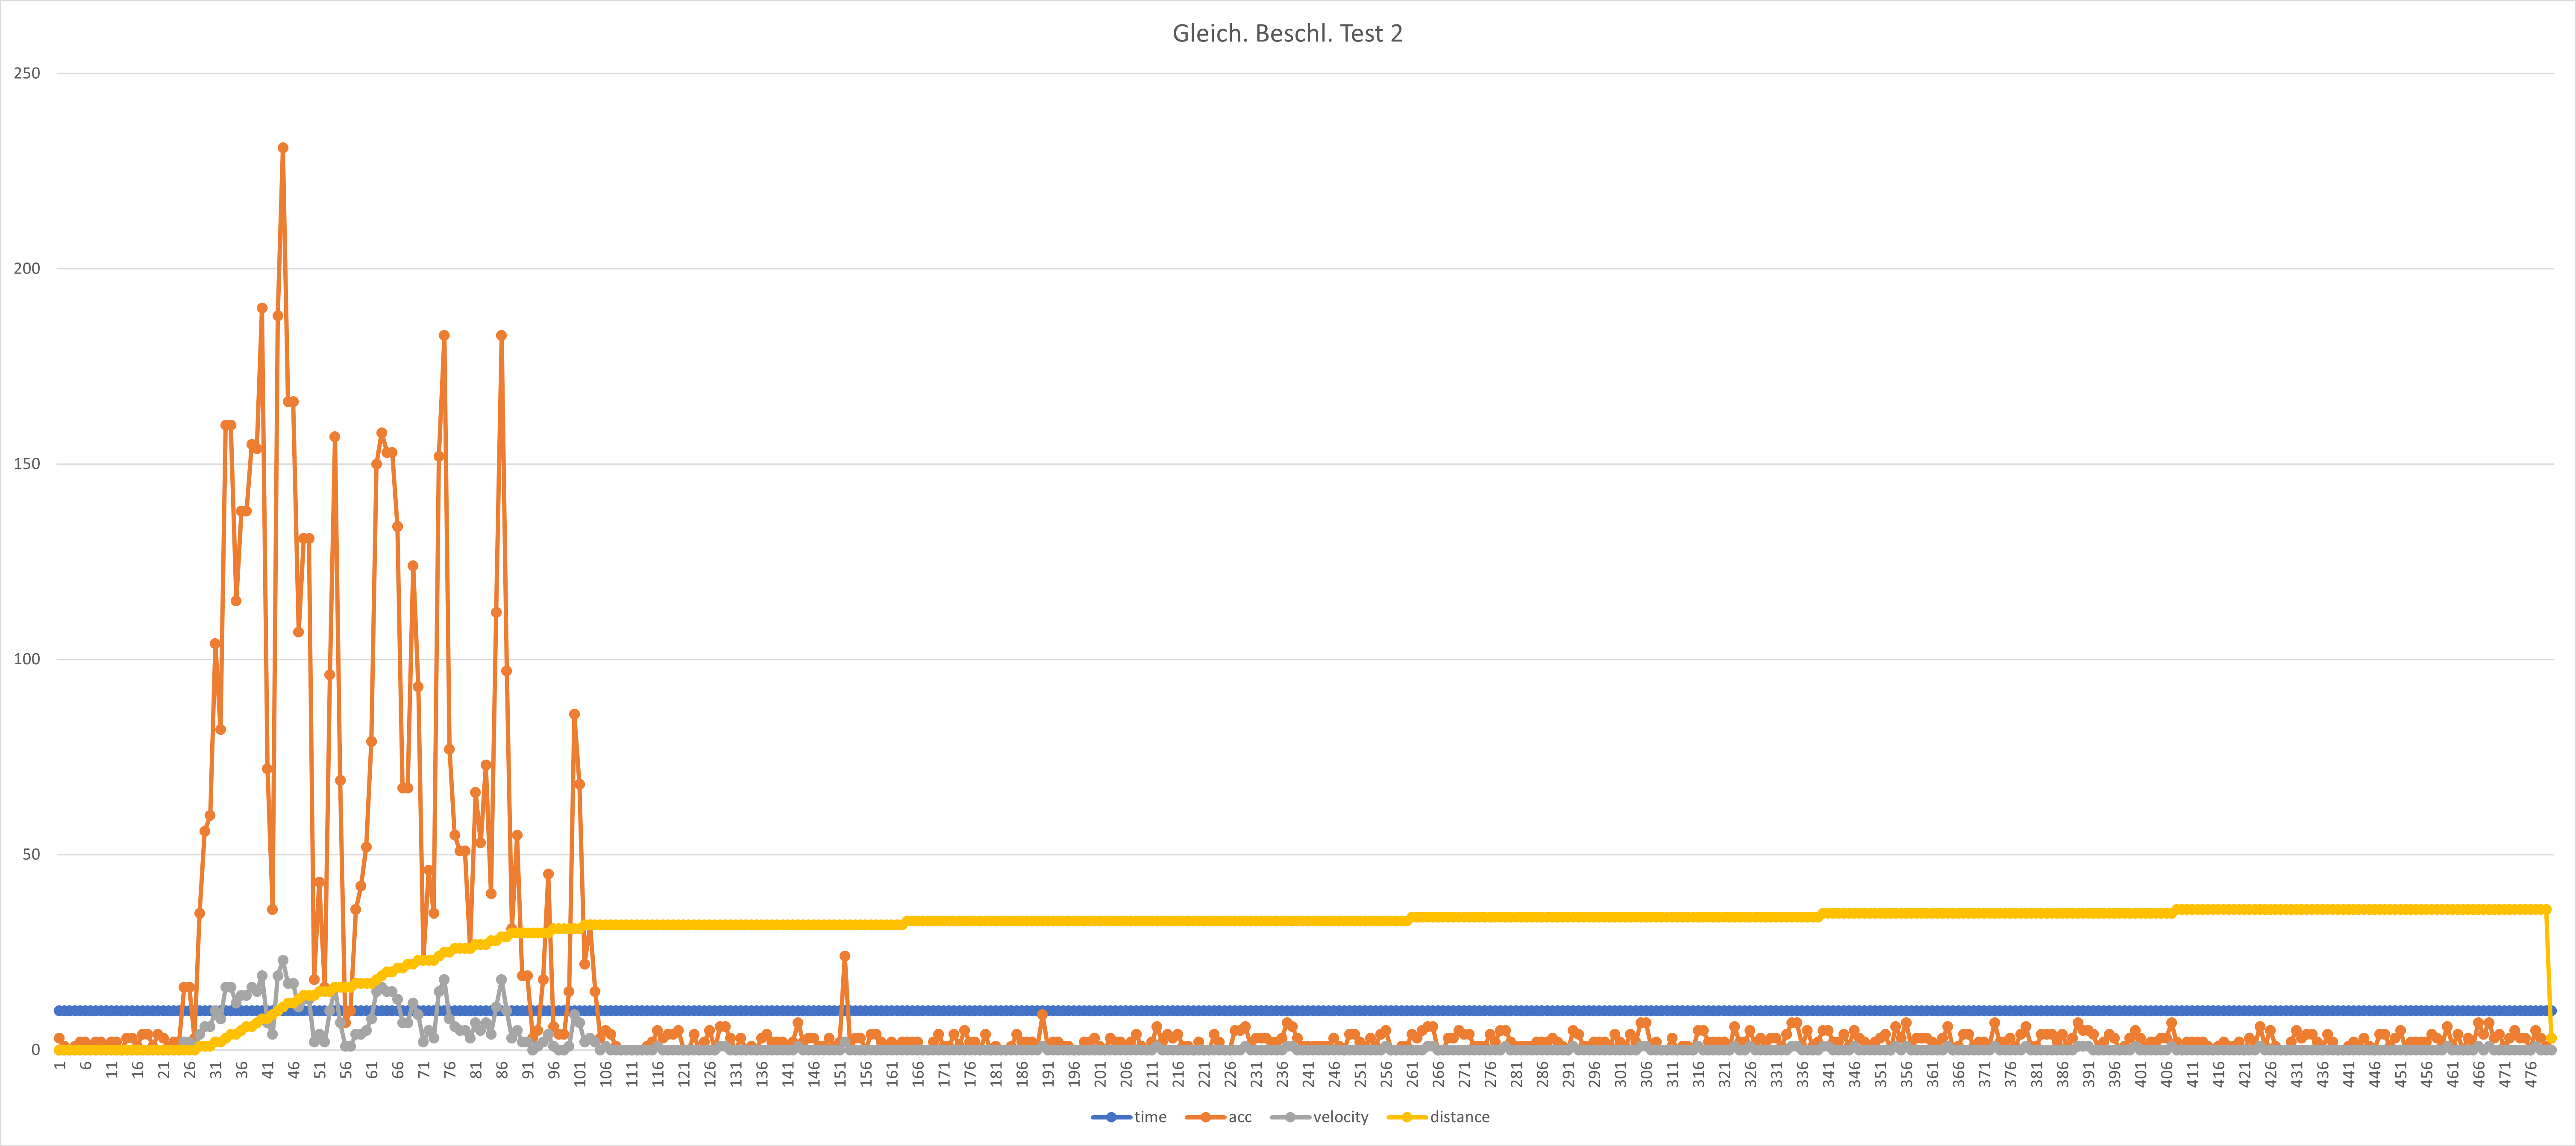

Values plotted in this chart, from the file beside it:
time	acc	velocity	distance
0.10	0.03	0.00	0.00
0.10	0.01	0.00	0.00
0.10	0.00	0.00	0.00
0.10	0.01	0.00	0.00
0.10	0.02	0.00	0.00
0.10	0.02	0.00	0.00
0.10	0.01	0.00	0.00
0.10	0.02	0.00	0.00
0.10	0.02	0.00	0.00
0.10	0.01	0.00	0.00
0.10	0.02	0.00	0.00
0.10	0.02	0.00	0.00
0.10	0.00	0.00	0.00
0.10	0.03	0.00	0.00
0.10	0.03	0.00	0.00
0.10	0.01	0.00	0.00
0.10	0.04	0.00	0.00
0.10	0.04	0.00	0.00
0.10	0.01	0.00	0.00
0.10	0.04	0.00	0.00
0.10	0.03	0.00	0.00
0.10	0.01	0.00	0.00
0.10	0.02	0.00	0.00
0.10	0.02	0.00	0.00
0.10	0.16	0.02	0.00
0.10	0.16	0.02	0.00
0.10	0.03	0.00	0.00
0.10	0.35	0.04	0.01
0.10	0.56	0.06	0.01
0.10	0.60	0.06	0.01
0.10	1.04	0.10	0.02
0.10	0.82	0.08	0.02
0.10	1.60	0.16	0.03
0.10	1.60	0.16	0.04
0.10	1.15	0.12	0.04
0.10	1.38	0.14	0.05
0.10	1.38	0.14	0.06
0.10	1.55	0.16	0.06
0.10	1.54	0.15	0.07
0.10	1.90	0.19	0.08
0.10	0.72	0.07	0.08
0.10	0.36	0.04	0.09
0.10	1.88	0.19	0.10
0.10	2.31	0.23	0.11
0.10	1.66	0.17	0.12
0.10	1.66	0.17	0.12
0.10	1.07	0.11	0.13
0.10	1.31	0.13	0.14
0.10	1.31	0.13	0.14
0.10	0.18	0.02	0.14
0.10	0.43	0.04	0.15
0.10	0.16	0.02	0.15
0.10	0.96	0.10	0.15
0.10	1.57	0.16	0.16
0.10	0.69	0.07	0.16
0.10	0.07	0.01	0.16
0.10	0.10	0.01	0.16
0.10	0.36	0.04	0.17
0.10	0.42	0.04	0.17
0.10	0.52	0.05	0.17
... 420 more rows
